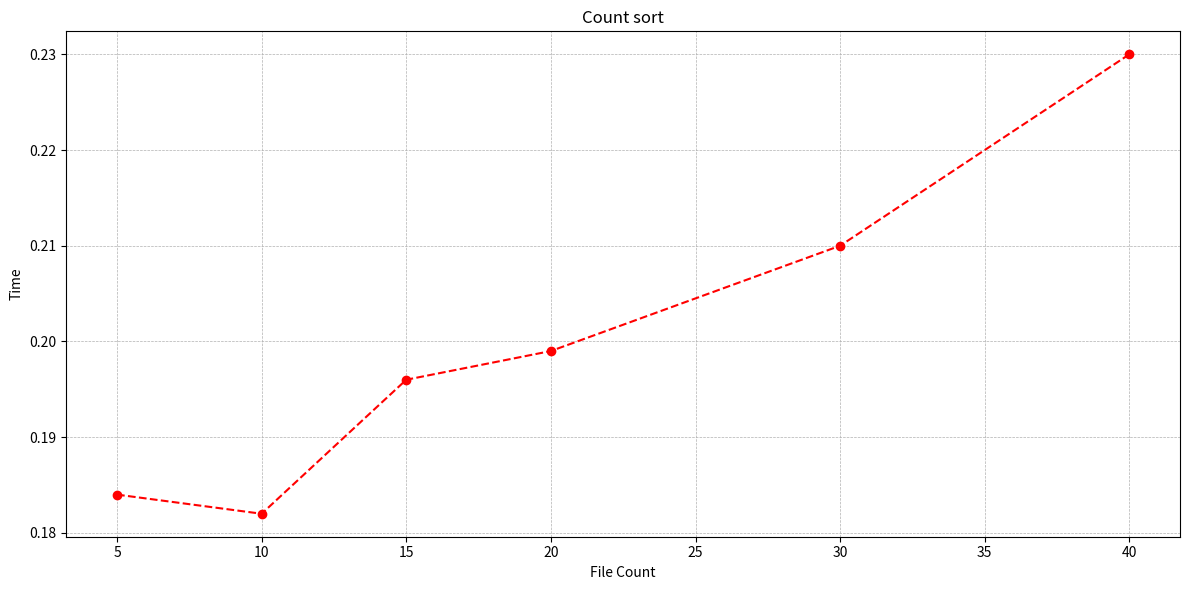

This figure's Python source:
import matplotlib.pyplot as plt

# Sample data, 2 lists one for time and one for file_count

file_counts = [5,10,15,20,30,40]
time = [0.184,0.182,0.196,0.199,0.21,0.23]

plt.figure(figsize=(12, 6))
plt.plot(file_counts, time, label = "Merge Sort",marker = 'o', linestyle = '--', color = 'r')
plt.xlabel('File Count')
plt.ylabel('Time')
plt.title('Count sort')

plt.grid(True,which = 'both', linestyle = '--', linewidth = 0.5)

plt.tight_layout()
plt.show()